The GitHub repository deepak7-shadow/VET-AI contains a labelled image folder "data" with 7 categories: BVD, coccidiosis, healthy, leptospirosis, other diarrhea, salmonellosis, UTI kidney. Examples follow, each with its label.

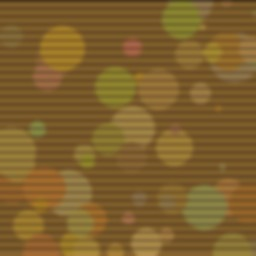
Label: BVD

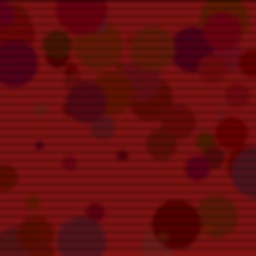
Label: leptospirosis

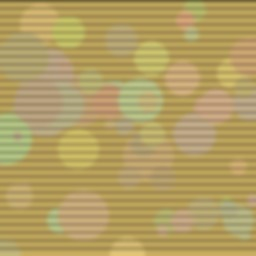
Label: UTI kidney

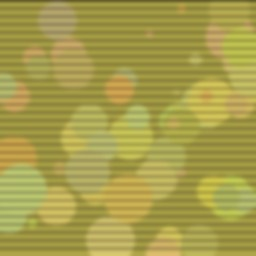
Label: other diarrhea

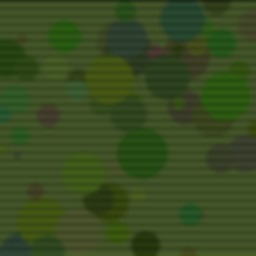
Label: healthy

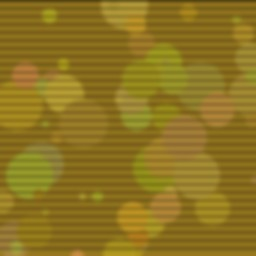
Label: salmonellosis
